Run: headless pygame with SDL's dummy video driver; simulated clock (each Clock.tick advances the game by its frame time, no real sleeping); random seed 0; keys injected as events and as key.get_pressed() state; no mouse input; restart key C tapped at the start of phases 3 and 4.
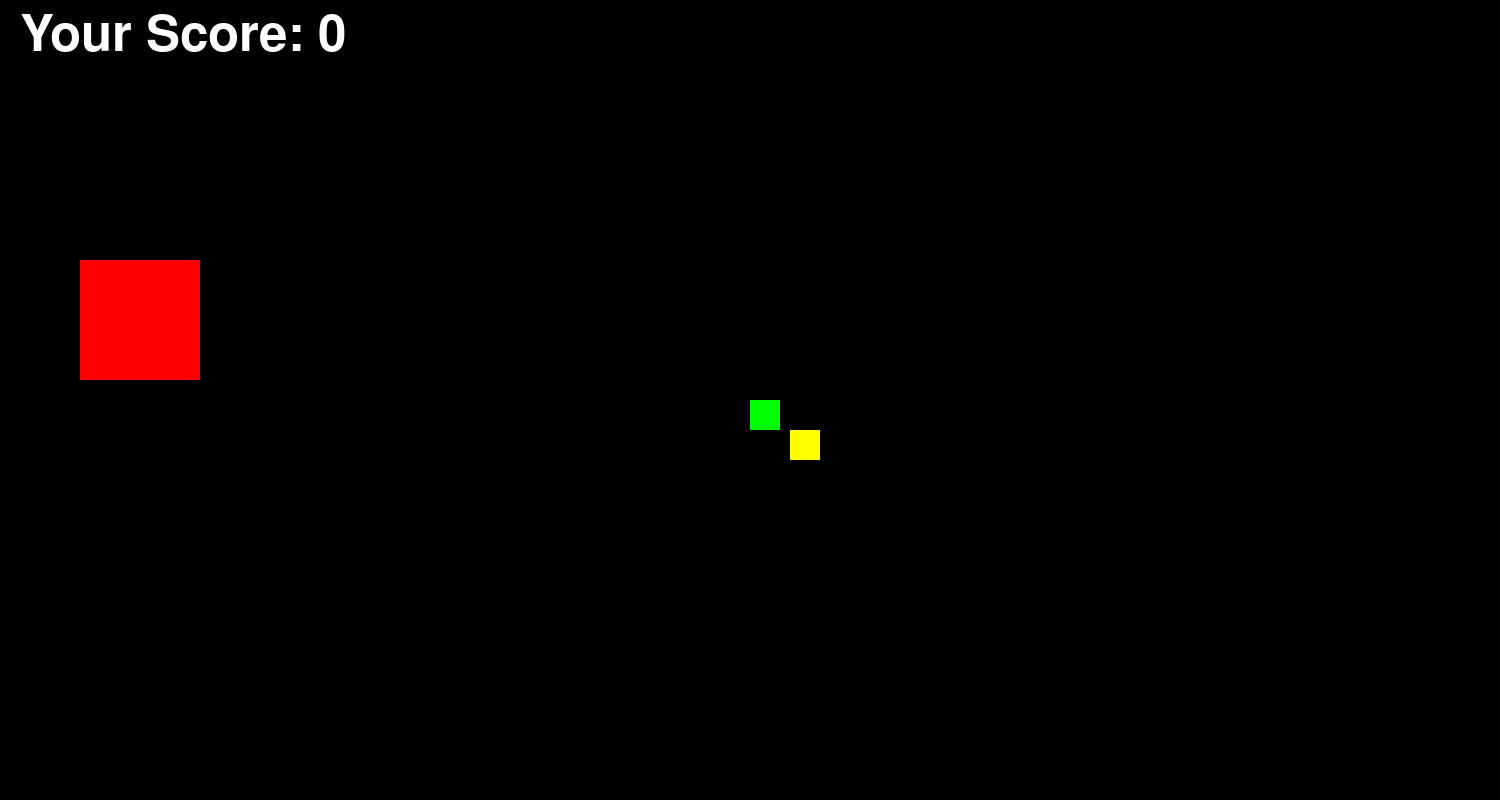
Frame 1 of 4 · flips 1–60 · no input
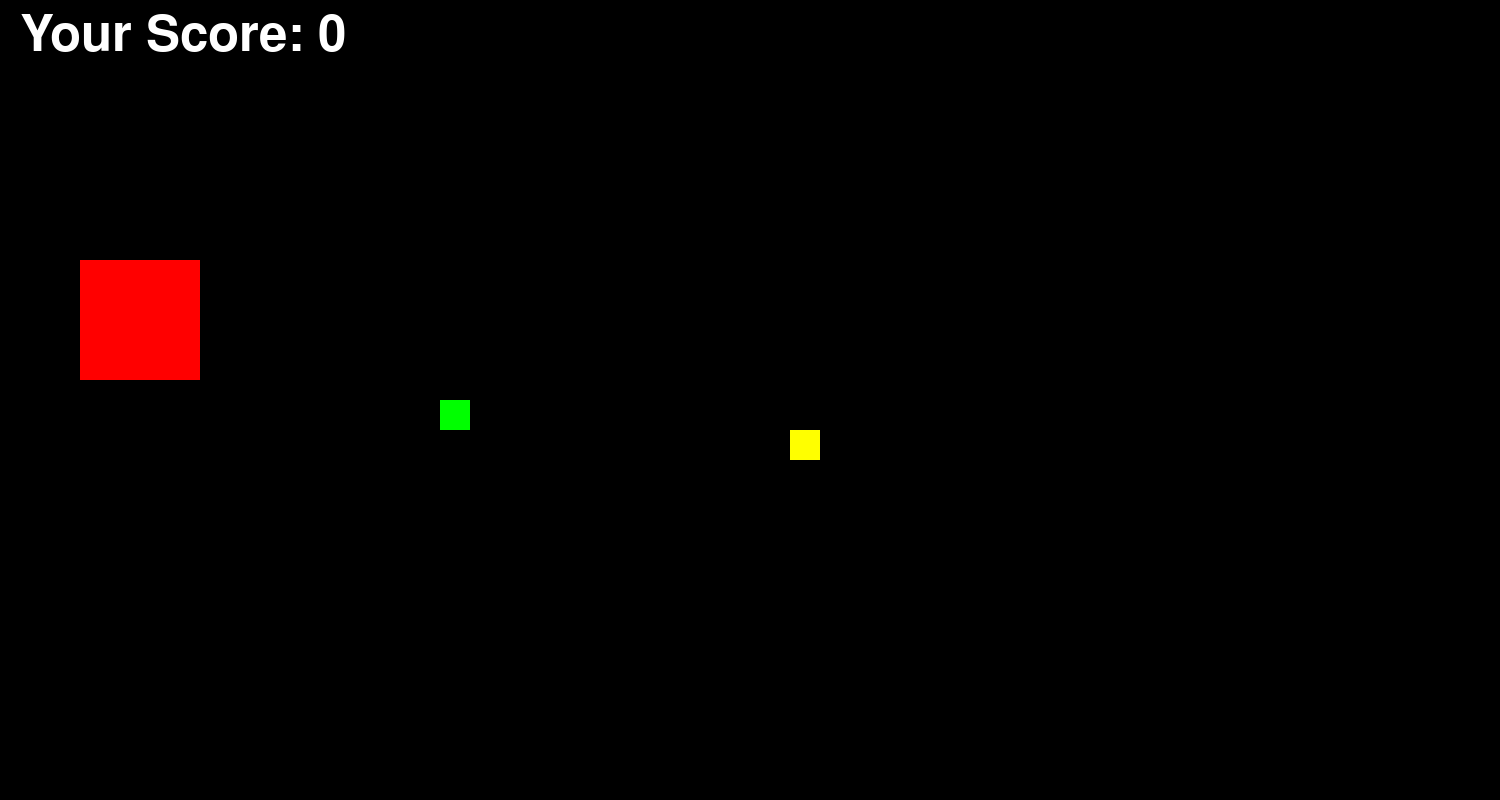
Frame 2 of 4 · flips 61–180 · tapped SPACE, RETURN · held RIGHT (→), D
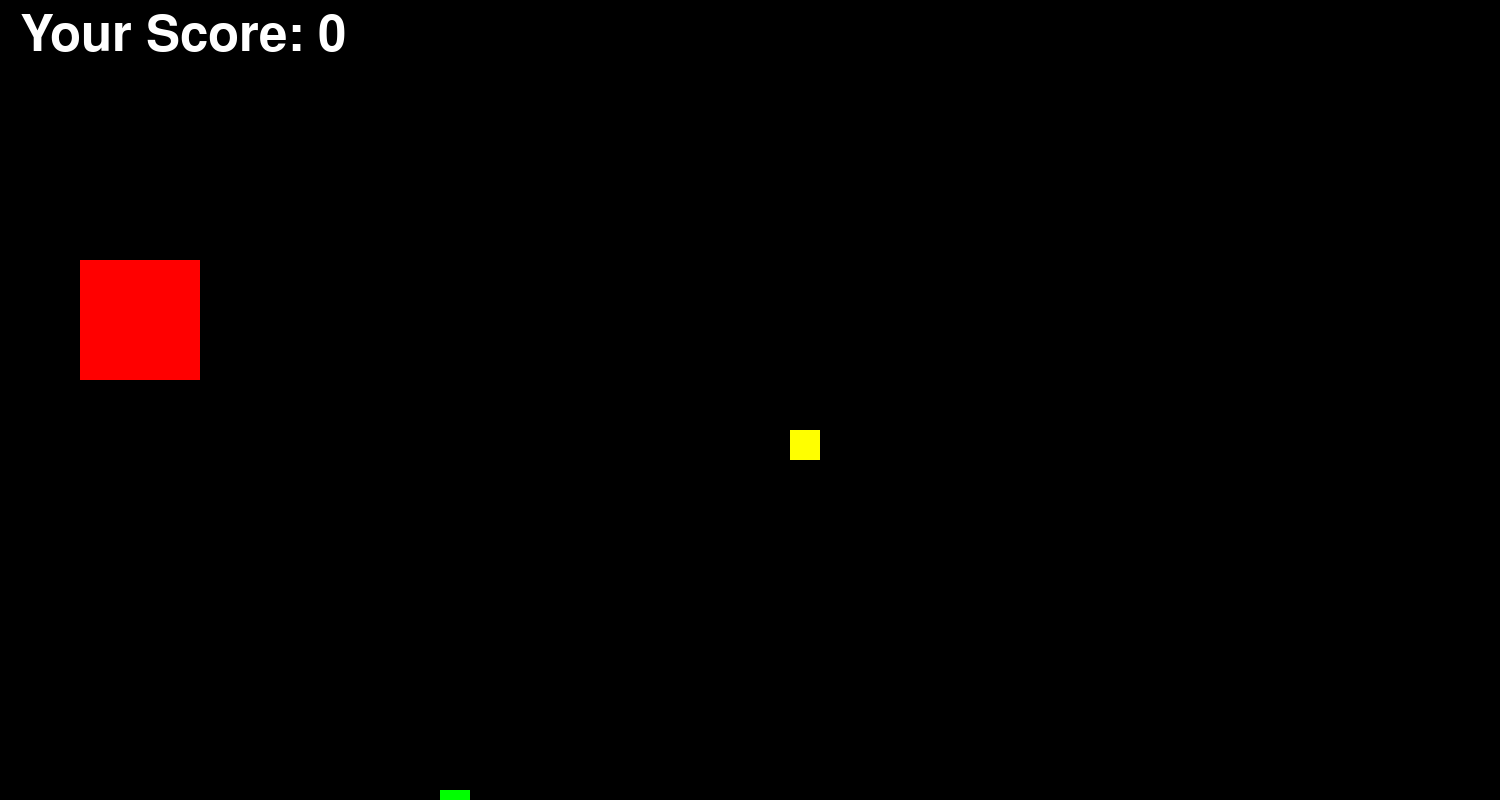
Frame 3 of 4 · flips 181–300 · tapped C · held DOWN (↓), S
Frame 4 of 4 · flips 301–420 · tapped C · held LEFT (←), A, UP (↑), W · screen same as frame 2, image omitted

The pygame program that drew these frames:

"""
Snake Obstacle Detection Improved
Snake speed reduced for better control
Tolerances introduced so the snake doesn't have to completely overlap food or obstacle in order for it to count as a hit
Now snake can merely graze it and it will detect.
"""

import pygame
import time
import random
pygame.init()

# game window dimensions
game_width = 1500
game_height = 800

# color declarations 
white = (255, 255, 255)
black = (0, 0, 0)
red = (255, 0 , 0)
green = (0, 255, 0)
blue = (0, 0, 255)
yellow = (255, 255, 0)

# various game attributes
snake_block = 30   # snake,food,etc size
snake_speed = 20
regular_font = pygame.font.SysFont("bahnschrift", 50)   # declares font
score_font = pygame.font.SysFont("arialsms", 75)   # declares 2nd font
food_p_tol = 35   #how close to target snake has to be to food
food_n_tol = 20
obst_p_tol = 120   #how close to target snake has to be to obstacle
obst_n_tol = 30

clock = pygame.time.Clock()   # declares the game clock
dis = pygame.display.set_mode((game_width, game_height))   # creates game window
pygame.display.set_caption('Snake game by Ziven')   # caption at top of game window

def your_score(score):
    value = score_font.render("Your Score: " + str(score), True, white)
    dis.blit(value, [20, 10])

def our_snake(snake_block, snake_list):
    for x in snake_list:
        pygame.draw.rect(dis, green, [x[0], x[1], snake_block, snake_block])

def message(msg, color):     # function to display messages 
    mesg = regular_font.render(msg, True, color)
    dis.blit(mesg, [game_width/2 - 115, game_height/2])

def gameLoop():   # game function
    game_over = False
    game_close = False

    # snake attributes
    snake_x = game_width/2   # x position
    snake_y = game_height/2   # y position
    snk_x_change = 0
    snk_y_change = 0
    snake_list = []
    snake_length = 1

    # food creation               can turn this into an outside function all (returns two integers or a list)
    foodx = round(random.randrange(0, game_width - snake_block) / 10.0) * 10.0
    foody = round(random.randrange(0, game_height - snake_block) / 10.0) * 10.0

    # obstacle creation
    obst1x = round(random.randrange(0, game_width - snake_block) / 10.0) * 10.0
    obst1y = round(random.randrange(0, game_height - snake_block) / 10.0) * 10.0

    while not game_over:
        # this only runs AFTER the game has been played --- asks the user to replay or quit
        while game_close == True:
            message("YOU LOSE! Press Q-Quit or C-Play Again", red)
            pygame.display.update()

            for event in pygame.event.get():
                if event.type == pygame.KEYDOWN:   # if a key is pressed
                    
                    if event.key == pygame.K_q:   # q is pressed
                        game_over = True
                        game_close = False   
                    if event.key == pygame.K_c:   # c is pressed
                        gameLoop()
        
        # runs the game
        for event in pygame.event.get():
            # if the user clicks QUIT button
            if event.type == pygame.QUIT:
                game_over = True
            
            # if a KEY is pressed
            if event.type == pygame.KEYDOWN:
                if event.key == pygame.K_LEFT:   # left button pressed
                    snk_x_change = -10
                    snk_y_change = 0
                elif event.key == pygame.K_RIGHT:   # right button pressed
                    snk_x_change = 10
                    snk_y_change = 0
                elif event.key == pygame.K_UP:   # up button pressed
                    snk_x_change = 0
                    snk_y_change = -10
                elif event.key == pygame.K_DOWN:   # down button pressed
                    snk_x_change = 0
                    snk_y_change = 10

        if snake_x < 0:
            snake_x = game_width
        elif snake_x > game_width:
            snake_x = 0
        if snake_y < 0:
            snake_y = game_height
        elif snake_y > game_height:
            snake_y = 0
        
        # movement control
        snake_x += snk_x_change
        snake_y += snk_y_change

        # display commands
        dis.fill(black)   # makes background black
        pygame.draw.rect(dis, yellow, [foodx, foody, snake_block, snake_block])   # draws food
        pygame.draw.rect(dis, red, [obst1x, obst1y, 4*snake_block, 4*snake_block])   # draws obstacles
        #pygame.draw.rect(dis, green, [snake_x, snake_y, snake_block, snake_block])   # draws snake

        snake_head = []
        snake_head.append(snake_x)
        snake_head.append(snake_y)
        snake_list.append(snake_head)
        if len(snake_list) > snake_length:
            del snake_list[0]
        
        for x in snake_list[:-1]:
            if x == snake_head:
                game_close = True

        our_snake(snake_block, snake_list)   # calls our_snake function
        your_score(snake_length - 1)   # calls your_score function (-1 because you start with a head)

        pygame.display.update()

        # this checks if snake has hit a food x and y coordinate location
        if snake_x >= foodx-food_n_tol and snake_x <= foodx+food_p_tol and snake_y >= foody-food_n_tol and snake_y <= foody+food_p_tol:
            print("Yummy!!!")
            # food creation
            foodx = round(random.randrange(0, game_width - snake_block) / 10.0) * 10.0
            foody = round(random.randrange(0, game_height - snake_block) / 10.0) * 10.0
            snake_length += 1

        # this checks if snake has hit an obstacle
        if snake_x >= obst1x-obst_n_tol and snake_x <= obst1x+obst_p_tol and snake_y >= obst1y-obst_n_tol and snake_y <= obst1y+obst_p_tol:
            print("OH NO")
            game_close = True

        clock.tick(snake_speed)   # snake's movement

    # executes right before the game quits
    message("GAME OVER", red)
    pygame.display.update()
    time.sleep(2)

    pygame.quit()
    print("\n\n\n\n\n\n\n\n\n\n\n\n\n\n\nThanks for playing!!!\n\n\n\n\n\n")
    quit()

# this calls the gameLoop function
gameLoop()


##### Ideas for later #####
# increase speed over time
# various powerups
# save highscores in a .txt file
# different maps
# different starting difficulties
# enter name to begin
# sound effects for food, winning, losing

## look into
# importing images
# importing music
